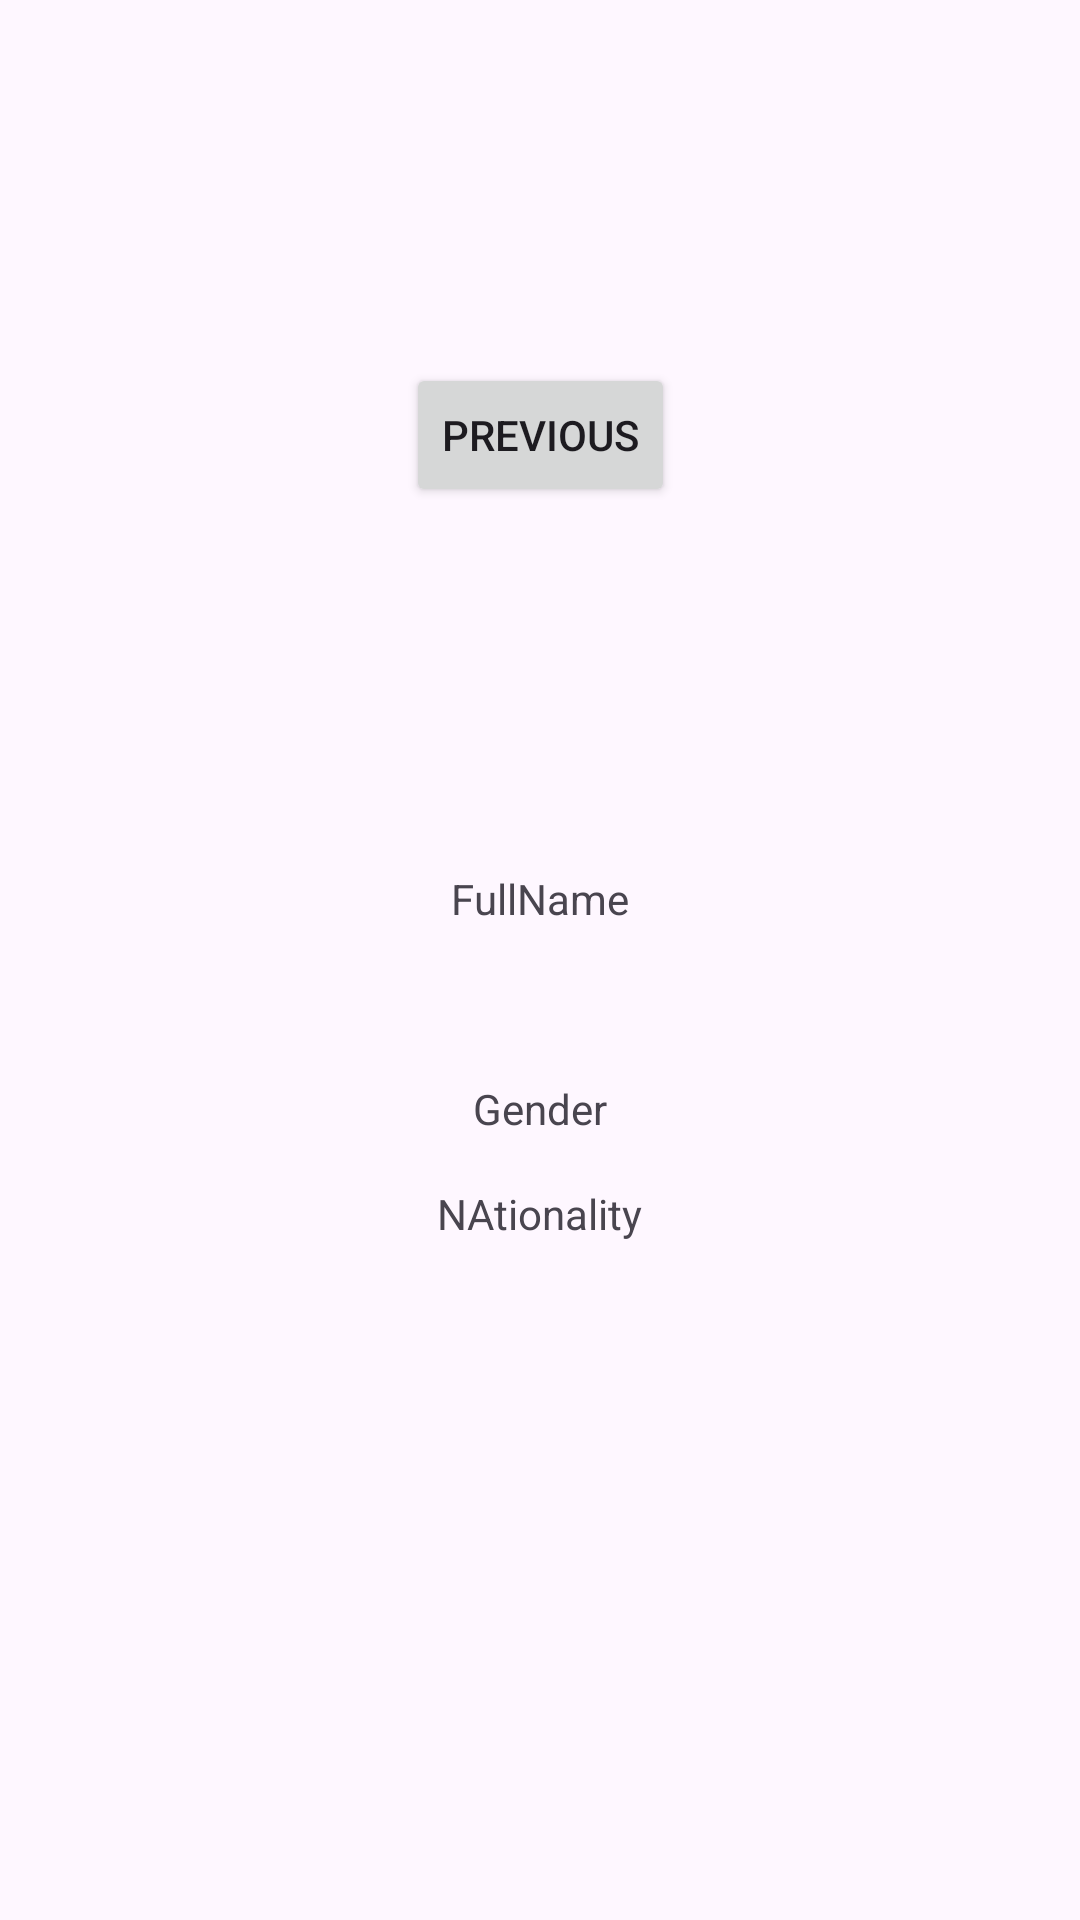

Android layout source for this screen:
<!-- AndroidManifest.xml: application theme Theme.RandomUserCybillTek -->
<!-- res/layout/fragment_second.xml -->
<?xml version="1.0" encoding="utf-8"?>
<androidx.core.widget.NestedScrollView xmlns:android="http://schemas.android.com/apk/res/android"
    xmlns:app="http://schemas.android.com/apk/res-auto"
    xmlns:tools="http://schemas.android.com/tools"
    android:layout_width="match_parent"
    android:layout_height="match_parent">

    <androidx.constraintlayout.widget.ConstraintLayout
        android:layout_width="match_parent"
        android:layout_height="match_parent"
        android:padding="16dp">

        <Button
            android:id="@+id/button_second"
            android:layout_width="wrap_content"
            android:layout_height="wrap_content"
            android:text="@string/previous"
            app:layout_constraintBottom_toTopOf="@id/tv_full_name"
            app:layout_constraintEnd_toEndOf="parent"
            app:layout_constraintStart_toStartOf="parent"
            app:layout_constraintTop_toTopOf="parent" />

        <TextView
            android:id="@+id/tv_full_name"
            android:layout_width="wrap_content"
            android:layout_height="wrap_content"
            android:layout_marginTop="16dp"
            android:text="FullName"
            app:layout_constraintBottom_toBottomOf="parent"
            app:layout_constraintEnd_toEndOf="parent"
            app:layout_constraintStart_toStartOf="parent"
            app:layout_constraintTop_toBottomOf="@id/button_second" />


        <TextView
            android:id="@+id/tv_gender"
            android:layout_width="wrap_content"
            android:layout_height="wrap_content"
            android:layout_marginTop="16dp"
            android:text="Gender"
            app:layout_constraintBottom_toBottomOf="parent"
            app:layout_constraintEnd_toEndOf="parent"
            app:layout_constraintStart_toStartOf="parent"
            app:layout_constraintTop_toBottomOf="@id/tv_full_name" />
        <TextView
            android:id="@+id/tv_nationality"
            android:layout_width="wrap_content"
            android:layout_height="wrap_content"
            android:layout_marginTop="16dp"
            android:text="NAtionality"
            app:layout_constraintBottom_toBottomOf="parent"
            app:layout_constraintEnd_toEndOf="parent"
            app:layout_constraintStart_toStartOf="parent"
            app:layout_constraintTop_toBottomOf="@id/tv_gender" />

    </androidx.constraintlayout.widget.ConstraintLayout>
</androidx.core.widget.NestedScrollView>
<!-- resources referenced by this layout -->
<resources>
  <string name="previous">Previous</string>
  <style name="Theme.RandomUserCybillTek" parent="Base.Theme.RandomUserCybillTek" />
  <style name="Base.Theme.RandomUserCybillTek" parent="Theme.Material3.DayNight.NoActionBar">
          
          
      </style>
</resources>
